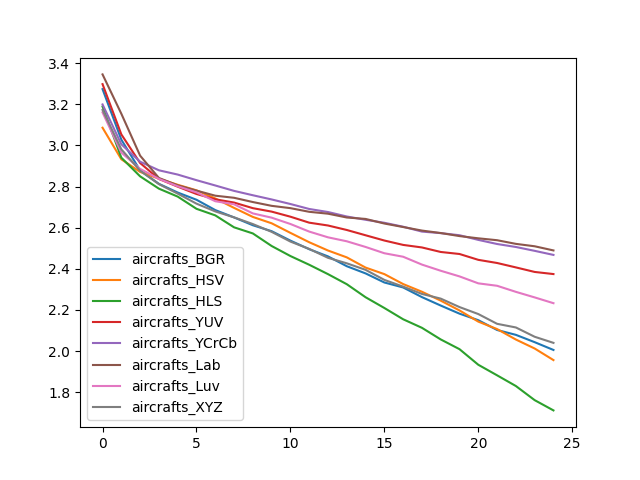

Values plotted in this chart, from the file beside it:
, aircrafts_BGR, aircrafts_HSV, aircrafts_HLS, aircrafts_YUV, aircrafts_YCrCb, aircrafts_Lab, aircrafts_Luv, aircrafts_XYZ
0, 3.274, 3.086, 3.189, 3.298, 3.2, 3.346, 3.161, 3.173
1, 3.029, 2.933, 2.941, 3.054, 3.006, 3.154, 2.966, 2.981
2, 2.879, 2.871, 2.85, 2.915, 2.921, 2.951, 2.886, 2.877
3, 2.814, 2.838, 2.79, 2.837, 2.879, 2.842, 2.837, 2.812
4, 2.771, 2.809, 2.751, 2.8, 2.859, 2.806, 2.802, 2.766
5, 2.736, 2.782, 2.692, 2.764, 2.831, 2.781, 2.772, 2.717
6, 2.686, 2.742, 2.66, 2.738, 2.806, 2.756, 2.729, 2.679
7, 2.65, 2.697, 2.602, 2.722, 2.779, 2.746, 2.714, 2.65
8, 2.612, 2.653, 2.572, 2.695, 2.758, 2.725, 2.67, 2.618
9, 2.583, 2.622, 2.511, 2.678, 2.738, 2.706, 2.649, 2.58
10, 2.537, 2.575, 2.462, 2.654, 2.715, 2.695, 2.618, 2.533
11, 2.496, 2.529, 2.42, 2.625, 2.691, 2.677, 2.581, 2.497
12, 2.461, 2.489, 2.374, 2.611, 2.676, 2.668, 2.553, 2.454
13, 2.413, 2.456, 2.325, 2.589, 2.655, 2.65, 2.534, 2.427
14, 2.378, 2.406, 2.262, 2.563, 2.639, 2.643, 2.507, 2.395
15, 2.334, 2.374, 2.21, 2.538, 2.624, 2.62, 2.476, 2.346
16, 2.31, 2.326, 2.155, 2.516, 2.605, 2.603, 2.459, 2.314
17, 2.263, 2.289, 2.113, 2.504, 2.581, 2.586, 2.421, 2.278
18, 2.222, 2.245, 2.057, 2.482, 2.574, 2.574, 2.391, 2.255
19, 2.182, 2.198, 2.009, 2.472, 2.564, 2.559, 2.363, 2.214
20, 2.15, 2.143, 1.934, 2.444, 2.541, 2.549, 2.33, 2.18
21, 2.103, 2.107, 1.882, 2.429, 2.521, 2.539, 2.318, 2.133
22, 2.079, 2.056, 1.83, 2.407, 2.506, 2.522, 2.288, 2.115
23, 2.043, 2.013, 1.762, 2.385, 2.488, 2.51, 2.261, 2.07
24, 2.006, 1.956, 1.712, 2.375, 2.468, 2.49, 2.233, 2.04
